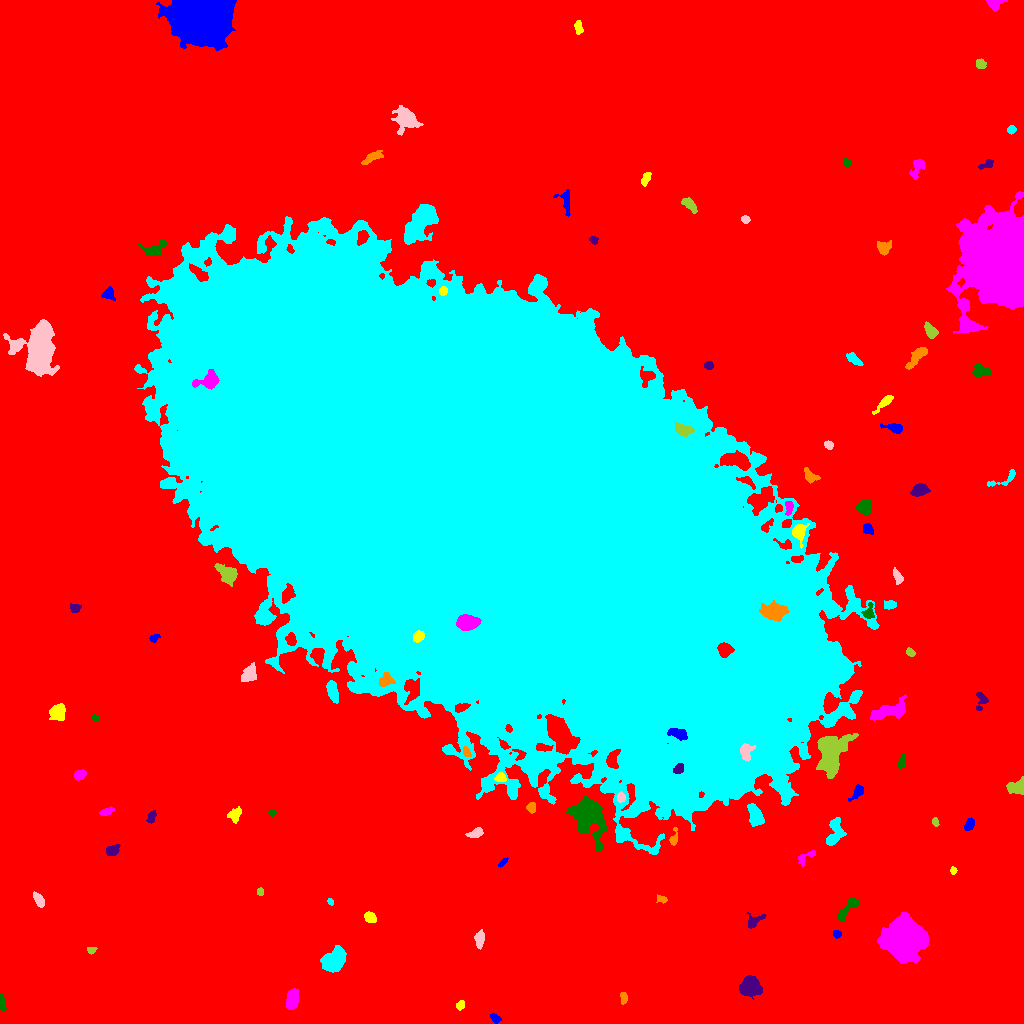

Source data for this figure (header and first rows):
ID, X, Y, A, B, theta, total_flux, mu_max, mu_median, mu_mean, R_fwhm, R_e, R10, R90, x_start, x_end, y_start, y_end, area, greylevel
0, 538, 501.9, 321.4, 313.5, 0.7847, 2492525, 20.0, 3.0, 3.293, 83.13, 226.8, 85.99, 373.9, 0, 1023, 0, 1023, 756974, 3.293
1, 494.8, 5.517, 2.905, 1.681, -0.6318, 232.0, 6.0, 3.0, 2.729, 3.868, 2.764, 0.9772, 4.297, 490, 501, 0, 10, 85, 11.73
2, 460, 18.55, 2.421, 1.723, 1.007, 152.0, 4.0, 2.0, 2.027, 3.868, 2.585, 0.9772, 4.029, 456, 464, 13, 23, 75, 13.03
3, 291.9, 24.35, 5.084, 2.753, 1.39, 1585, 13.0, 6.0, 6.604, 6.129, 4.787, 1.954, 7.464, 285, 298, 14, 35, 240, 14.6
4, 1.905, 19.66, 4.258, 1.359, -1.427, 347.0, 7.0, 4.0, 3.691, 3.949, 2.985, 1.128, 4.652, 0, 6, 12, 30, 94, 12.69
5, 750.2, 37.26, 4.661, 4.298, 0.4351, 3408, 21.0, 8.0, 8.806, 7.001, 5.67, 2.326, 8.921, 739, 762, 24, 48, 387, 17.81
6, 623.5, 25.63, 3.037, 1.597, -1.564, 206.0, 6.0, 2.0, 2.512, 3.432, 2.764, 0.9772, 4.334, 620, 627, 19, 31, 82, 12.51
7, 333.3, 62.9, 5.831, 4.398, 0.703, 3827, 20.0, 7.0, 7.94, 7.313, 6.232, 2.459, 10.12, 320, 346, 51, 78, 482, 16.94
8, 479.4, 84.74, 4.218, 2.199, 1.474, 446.0, 6.0, 3.0, 2.973, 5.046, 3.827, 1.493, 5.997, 474, 484, 74, 94, 150, 11.97
9, 90.95, 73.21, 2.019, 1.683, 0.1203, 196.0, 8.0, 3.0, 3.213, 2.764, 2.257, 0.7979, 3.7, 87, 97, 69, 76, 61, 12.21
10, 37.22, 75.82, 3.63, 2.657, -1.005, 514.0, 6.0, 3.0, 3.233, 5.585, 3.989, 1.596, 6.129, 31, 44, 69, 84, 159, 12.23
11, 836.9, 89.35, 2.087, 1.759, -0.204, 203.0, 6.0, 3.0, 3.222, 3.478, 2.394, 0.9772, 3.827, 833, 841, 85, 93, 63, 12.22
12, 369.6, 106.3, 3.081, 2.389, -0.5767, 370.0, 6.0, 3.0, 3.033, 4.82, 3.478, 1.382, 5.382, 364, 376, 101, 112, 122, 12.03
13, 905.2, 84.78, 8.355, 8.161, 0.177, 61462, 144.0, 20.5, 36.45, 9.756, 9.723, 3.785, 17.71, 877, 928, 60, 111, 1686, 42.45
14, 847.3, 114.2, 8.394, 2.426, 0.8534, 586.0, 6.0, 3.0, 2.604, 6.024, 4.72, 1.871, 7.269, 837, 859, 102, 126, 225, 11.6
15, 753.9, 102.1, 4.72, 2.488, 0.5817, 448.0, 8.0, 2.0, 2.872, 4.146, 3.613, 1.382, 5.863, 746, 766, 95, 111, 156, 11.87
16, 661.4, 124.2, 2.763, 1.646, -0.4287, 179.0, 6.0, 2.0, 2.486, 3.141, 2.523, 0.9772, 4.107, 656, 667, 120, 129, 72, 11.49
17, 330.4, 121.6, 1.758, 1.302, -1.032, 132.0, 7.0, 3.0, 3.143, 2.257, 1.871, 0.5642, 3.038, 327, 333, 118, 125, 42, 15.14
18, 39.11, 123.3, 3.335, 1.902, -0.9802, 252.0, 6.0, 2.0, 1.909, 3.909, 3.192, 1.128, 4.951, 33, 44, 116, 132, 132, 11.91
19, 260, 131.8, 1.9, 1.624, 1.535, 169.0, 6.0, 3.0, 3.189, 3.338, 2.326, 0.7979, 3.523, 257, 263, 128, 136, 53, 12.19
20, 834.5, 149, 5.333, 2.395, -0.2382, 511.0, 6.0, 2.0, 2.733, 5.382, 4.222, 1.596, 6.676, 821, 843, 143, 154, 187, 11.73
21, 502.7, 160.9, 2.942, 1.168, 0.7842, 218.0, 8.0, 3.0, 3.574, 3.09, 2.326, 0.7979, 3.742, 498, 508, 156, 166, 61, 12.57
22, 953.3, 153, 1.774, 1.581, 1.449, 138.0, 5.0, 3.0, 2.816, 3.038, 2.185, 0.7979, 3.29, 950, 957, 149, 157, 49, 12.82
23, 806.9, 166.9, 6.226, 2.268, 0.564, 248.0, 5.0, 2.0, 1.953, 3.141, 3.432, 1.262, 5.499, 798, 815, 157, 173, 127, 10.95
24, 589.3, 207.1, 9.703, 6.944, -1.253, 6241, 21.0, 4.0, 6.042, 7.919, 8.406, 3.241, 14.57, 566, 607, 172, 227, 1033, 16.04
25, 112.1, 172.9, 3.333, 2.249, 0.5256, 523.0, 9.0, 4.0, 3.874, 4.146, 3.478, 1.382, 5.47, 106, 120, 168, 179, 135, 13.87
26, 673.8, 184.8, 4.188, 1.658, 1.436, 191.0, 5.0, 1.5, 1.91, 3.141, 2.646, 0.9772, 4.442, 669, 677, 178, 196, 100, 14.91
27, 834.5, 190.4, 7.986, 3.567, 1.325, 1005, 8.0, 3.0, 3.131, 6.077, 5.614, 2.111, 8.777, 826, 846, 178, 206, 321, 13.13
28, 476.4, 190.3, 3.538, 1.896, 0.3157, 224.0, 5.0, 2.0, 1.723, 3.29, 3.141, 1.262, 5.14, 465, 483, 186, 196, 130, 11.72
29, 935.2, 201.5, 2.177, 1.499, -1.161, 241.0, 9.0, 4.0, 4.228, 2.764, 2.257, 0.7979, 3.656, 932, 939, 197, 206, 57, 15.23
30, 177.8, 203.6, 4.721, 3.404, -1.104, 424.0, 8.0, 2.0, 2.57, 3.523, 3.742, 1.382, 6.18, 171, 188, 194, 212, 165, 11.57
31, 969.6, 199.3, 3.204, 2.039, 1.136, 373.0, 7.0, 4.0, 3.36, 4.222, 3.29, 1.382, 5.046, 964, 974, 193, 206, 111, 12.36
32, 235.2, 207.9, 3.053, 2.33, 1.267, 119.0, 2.0, 1.0, 0.7727, 5.202, 3.038, 1.262, 4.82, 227, 241, 200, 217, 154, 10.77
33, 106.9, 212, 3.641, 1.662, 0.3534, 259.0, 5.0, 3.0, 2.67, 3.949, 3.141, 1.262, 4.853, 99, 114, 208, 217, 97, 11.67
34, 271.8, 210.7, 1.872, 1.522, -0.2891, 174.0, 7.0, 3.0, 3.412, 2.585, 2.111, 0.7979, 3.385, 268, 276, 207, 214, 51, 12.41
35, 151.4, 206.7, 3.374, 1.78, 1.142, 252.0, 6.0, 2.0, 2.681, 3.613, 2.877, 1.128, 4.652, 146, 156, 200, 213, 94, 11.68
36, 531.7, 216.2, 2.601, 2.204, -1.52, 249.0, 5.0, 3.0, 2.767, 4.029, 3.038, 1.128, 4.652, 526, 535, 210, 221, 90, 11.77
37, 755.2, 208, 5.294, 3.152, -1.2, 1378, 11.0, 5.0, 4.975, 6.05, 5.109, 2.111, 8.019, 747, 764, 197, 220, 277, 13.97
38, 620.6, 226.4, 2.045, 1.788, -1.304, 171.0, 6.0, 2.0, 2.111, 3.09, 2.394, 0.9772, 3.868, 617, 625, 221, 232, 81, 19.11
39, 1018, 237.1, 4.624, 3.363, 0.5217, 947.0, 14.0, 3.0, 4.324, 3.909, 4.184, 1.493, 6.933, 1006, 1023, 229, 247, 219, 13.32
40, 981.3, 232.5, 2.485, 1.803, -0.3987, 330.0, 10.0, 3.0, 3.511, 3.192, 2.646, 0.9772, 4.26, 976, 988, 228, 237, 94, 13.51
41, 857.7, 231.6, 3.902, 2.239, 0.8747, 299.0, 7.0, 2.0, 2.215, 2.985, 3.29, 1.128, 5.47, 848, 863, 222, 239, 135, 15.21
42, 500.8, 245.9, 2.563, 1.964, 0.03748, 240.0, 6.0, 2.0, 2.5, 3.785, 2.764, 0.9772, 4.406, 494, 506, 242, 251, 96, 17.5
43, 79.53, 248.4, 2.779, 1.937, 0.4954, 326.0, 7.0, 3.0, 2.885, 3.785, 2.985, 1.128, 4.652, 74, 86, 243, 254, 113, 12.88
44, 900.9, 260.5, 2.473, 1.381, 1.203, 127.0, 4.0, 1.0, 1.323, 3.338, 2.257, 0.9772, 3.742, 897, 905, 255, 270, 96, 11.32
45, 678.4, 254.4, 2.746, 1.984, 0.6246, 304.0, 7.0, 3.0, 3.102, 3.568, 2.932, 1.128, 4.652, 673, 683, 250, 260, 98, 29.1
46, 466.6, 270.8, 2.462, 1.476, -0.9781, 201.0, 7.0, 2.5, 2.716, 2.932, 2.394, 0.7979, 3.785, 463, 471, 267, 277, 74, 17.72
47, 502.4, 509, 155.3, 81.73, -0.5636, 9322653, 197.0, 28.0, 35.81, 52.04, 138.5, 51.05, 233.3, 134, 879, 169, 807, 260350, 42.81
48, 745.6, 271.1, 4.217, 2.803, 1.52, 660.0, 8.0, 3.0, 3.667, 5.202, 3.909, 1.596, 6.308, 740, 755, 262, 280, 180, 36.67
49, 831, 269.8, 10.43, 6.61, 1.256, 7954, 22.0, 7.0, 8.285, 9.657, 9.167, 3.613, 14.87, 816, 858, 245, 290, 960, 19.29
50, 170.2, 293.2, 1.904, 1.502, -1.346, 128.0, 5.0, 2.0, 1.91, 2.821, 2.185, 0.7979, 3.385, 166, 174, 288, 298, 67, 11.91
51, 677.2, 290, 5.123, 2.3, -0.2986, 636.0, 7.0, 3.0, 3.438, 5.293, 4.334, 1.784, 6.652, 667, 687, 283, 295, 185, 33.44
52, 57.74, 310.6, 3.946, 3.417, 1.066, 1098, 10.0, 5.0, 4.575, 6.257, 4.687, 1.871, 7.203, 49, 65, 303, 320, 240, 13.57
53, 890.5, 312.8, 9.457, 3.636, 0.2855, 1801, 8.0, 4.0, 4.065, 8.463, 6.555, 2.706, 10.42, 870, 906, 303, 329, 443, 13.07
54, 95.22, 305.4, 1.723, 1.523, 0.9016, 120.0, 5.0, 2.5, 2.308, 2.877, 2.111, 0.7979, 3.192, 91, 99, 302, 309, 52, 12.31
55, 981.2, 323, 5.204, 2.877, 1.45, 313.0, 5.0, 2.0, 2.301, 4.184, 3.742, 1.382, 5.67, 976, 988, 313, 331, 136, 11.3
56, 385, 343.1, 3.725, 3.046, 0.6665, 604.0, 8.0, 3.0, 3.661, 5.109, 4.029, 1.596, 6.308, 378, 395, 337, 351, 165, 28.66
57, 332.3, 333, 5.688, 2.461, -1.291, 918.0, 8.0, 4.0, 4.29, 6.507, 4.687, 1.871, 7.181, 326, 338, 320, 343, 214, 15.29
58, 249.5, 349.4, 4.548, 3.305, 1.024, 799.0, 8.0, 4.0, 3.599, 5.971, 4.754, 1.871, 7.399, 241, 256, 342, 361, 222, 12.6
59, 910, 371.2, 2.307, 1.755, -0.7345, 200.0, 5.0, 3.0, 2.857, 3.7, 2.585, 0.9772, 3.949, 906, 915, 367, 376, 70, 11.86
... 54 more rows
